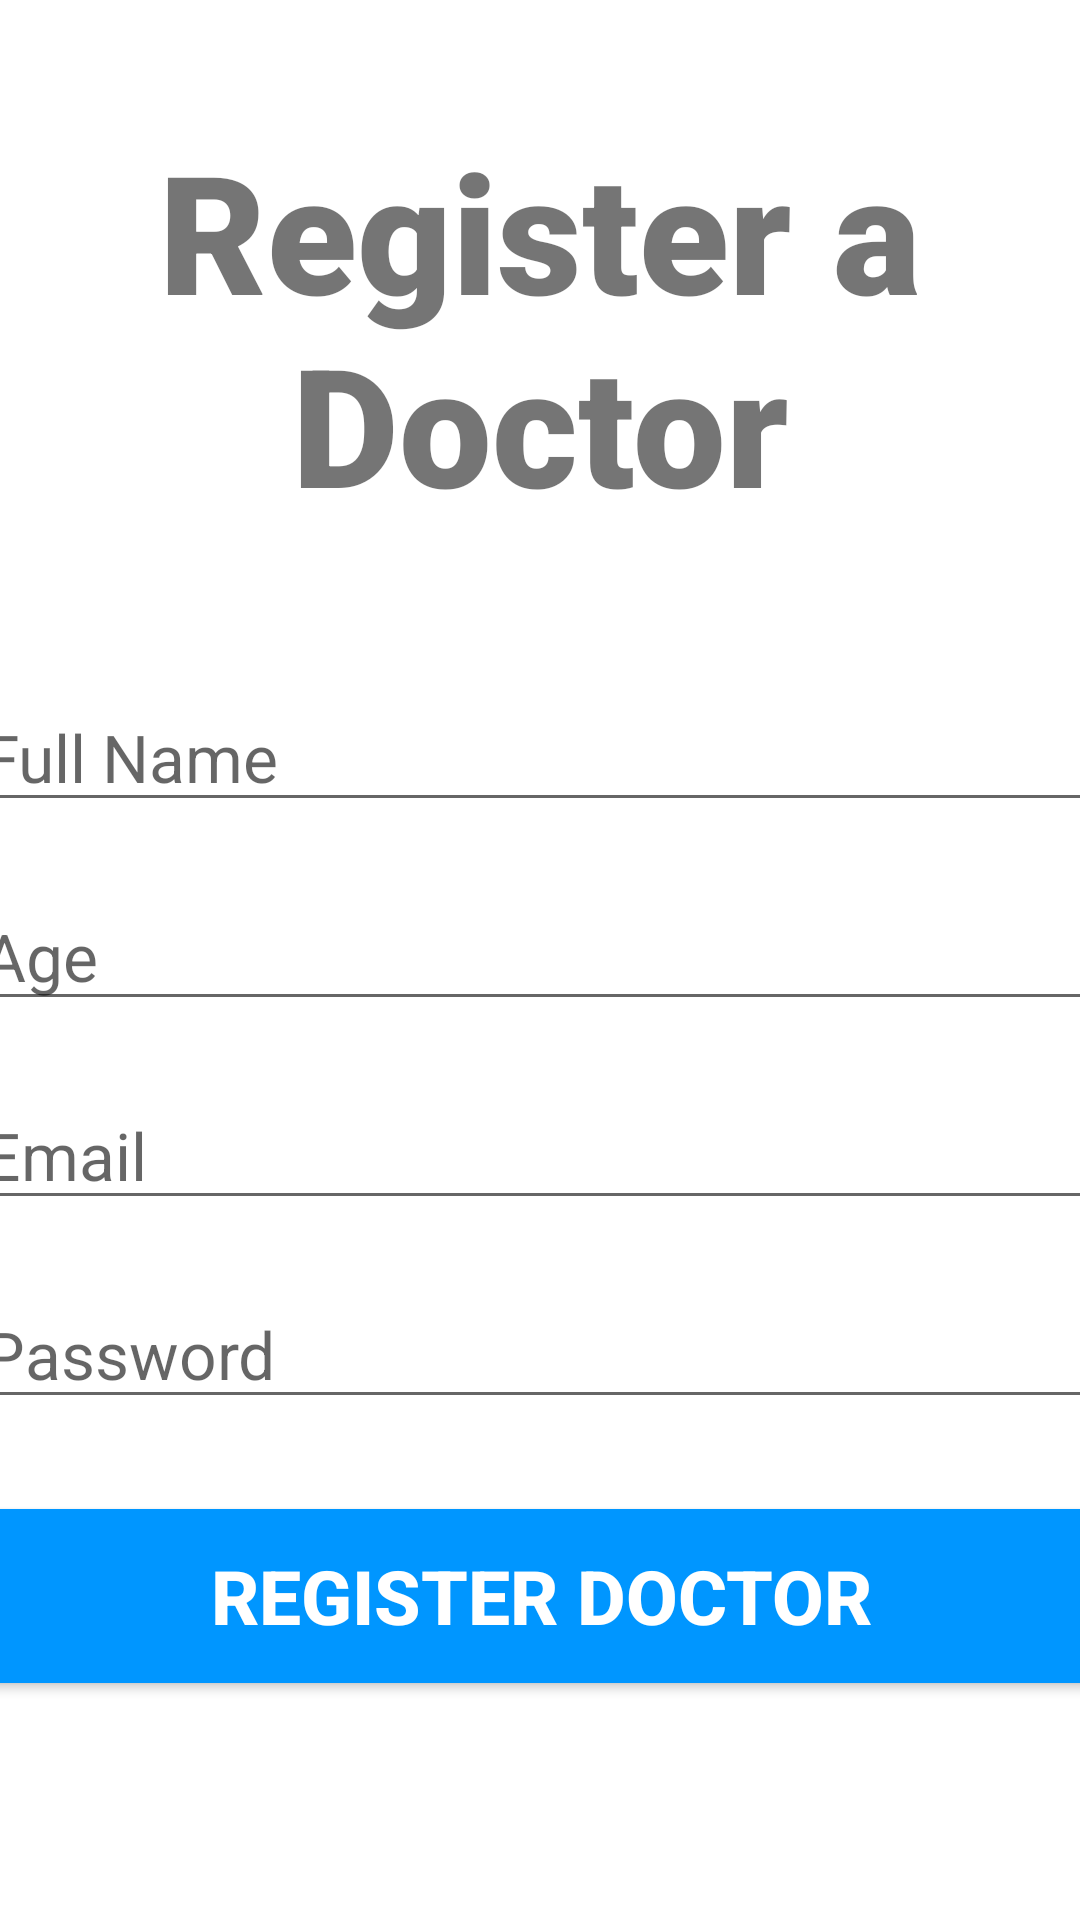

Produce the Android XML layout that renders to this screen, including the resource entries it uses.
<!-- AndroidManifest.xml: application theme Theme.MedicalCentreAppointmentBooker -->
<!-- res/layout/fragment_create_doctor.xml -->
<?xml version="1.0" encoding="utf-8"?>
<androidx.constraintlayout.widget.ConstraintLayout xmlns:android="http://schemas.android.com/apk/res/android"
    xmlns:app="http://schemas.android.com/apk/res-auto"
    xmlns:tools="http://schemas.android.com/tools"
    android:layout_width="match_parent"
    android:layout_height="match_parent"
    tools:context=".Admin.CreateDoctorFragment">

    <TextView
        android:id="@+id/createDoctorRegisterBanner"
        android:layout_width="match_parent"
        android:layout_height="wrap_content"
        android:text="Register a Doctor"
        android:textSize="55sp"
        android:textAlignment="center"
        android:textStyle="bold"
        android:fontFamily="sans-serif-black"
        app:layout_constraintTop_toTopOf="parent"
        app:layout_constraintRight_toRightOf="parent"
        app:layout_constraintLeft_toLeftOf="parent"
        android:layout_marginTop="40dp" />

    <EditText
        android:id="@+id/createDoctorRegisterNameInput"
        android:layout_width="380dp"
        android:layout_height="wrap_content"
        android:layout_marginTop="50dp"
        android:ems="10"
        android:hint="Full Name"
        android:inputType="text"
        android:textSize="22sp"
        app:layout_constraintLeft_toLeftOf="parent"
        app:layout_constraintRight_toRightOf="parent"
        app:layout_constraintTop_toBottomOf="@+id/createDoctorRegisterBanner" />

    <EditText
        android:id="@+id/createDoctorRegisterAgeInput"
        android:layout_width="380dp"
        android:layout_height="wrap_content"
        android:layout_marginTop="20dp"
        android:ems="10"
        android:hint="Age"
        android:inputType="number"
        android:textSize="22sp"
        app:layout_constraintLeft_toLeftOf="parent"
        app:layout_constraintRight_toRightOf="parent"
        app:layout_constraintTop_toBottomOf="@+id/createDoctorRegisterNameInput" />

    <EditText
        android:id="@+id/createDoctorRegisterEmailInput"
        android:layout_width="380dp"
        android:layout_height="wrap_content"
        android:layout_marginTop="20dp"
        android:ems="10"
        android:hint="Email"
        android:inputType="textEmailAddress"
        android:textSize="22sp"
        app:layout_constraintLeft_toLeftOf="parent"
        app:layout_constraintRight_toRightOf="parent"
        app:layout_constraintTop_toBottomOf="@+id/createDoctorRegisterAgeInput" />

    <EditText
        android:id="@+id/createDoctorRegisterPasswordInput"
        android:layout_width="380dp"
        android:layout_height="wrap_content"
        android:layout_marginTop="20dp"
        android:ems="10"
        android:hint="Password"
        android:inputType="textPassword"
        android:textSize="22sp"
        app:layout_constraintLeft_toLeftOf="parent"
        app:layout_constraintRight_toRightOf="parent"
        app:layout_constraintTop_toBottomOf="@+id/createDoctorRegisterEmailInput" />

    <Button
        android:id="@+id/createDoctorRegisterButton"
        android:layout_width="380dp"
        android:layout_height="70dp"
        android:layout_marginTop="24dp"
        android:backgroundTint="@color/bright_blue"
        android:text="Register Doctor"
        android:textColor="@color/white"
        android:textSize="25sp"
        android:textStyle="bold"
        app:layout_constraintLeft_toLeftOf="parent"
        app:layout_constraintRight_toRightOf="parent"
        app:layout_constraintTop_toBottomOf="@+id/createDoctorRegisterPasswordInput" />

    <ProgressBar
        android:id="@+id/createDoctorRegisterProgressBar"
        style="?android:attr/progressBarStyleLarge"
        android:layout_width="wrap_content"
        android:layout_height="wrap_content"
        android:layout_centerInParent = "true"
        android:visibility="gone"
        app:layout_constraintTop_toTopOf="parent"
        app:layout_constraintBottom_toBottomOf="parent"
        app:layout_constraintLeft_toLeftOf="parent"
        app:layout_constraintRight_toRightOf="parent" />


</androidx.constraintlayout.widget.ConstraintLayout>
<!-- resources referenced by this layout -->
<resources>
  <color name="bright_blue">#0096FF</color>
  <color name="white">#FFFFFFFF</color>
  <style name="Theme.MedicalCentreAppointmentBooker" parent="Theme.MaterialComponents.DayNight.DarkActionBar">
          
          <item name="colorPrimary">@color/cobalt_blue</item>
          <item name="colorPrimaryVariant">@color/bright_blue</item>
          <item name="colorOnPrimary">@color/white</item>
          
          <item name="colorSecondary">@color/teal_200</item>
          <item name="colorSecondaryVariant">@color/teal_700</item>
          <item name="colorOnSecondary">@color/black</item>
          
          <item name="android:statusBarColor" tools:targetApi="l">?attr/colorPrimaryVariant</item>
          
          <item name="windowActionBar">true</item>
          <item name="windowNoTitle">true</item>
      </style>
  <color name="cobalt_blue">#0047AB</color>
  <color name="teal_200">#FF03DAC5</color>
  <color name="teal_700">#FF018786</color>
  <color name="black">#FF000000</color>
</resources>
